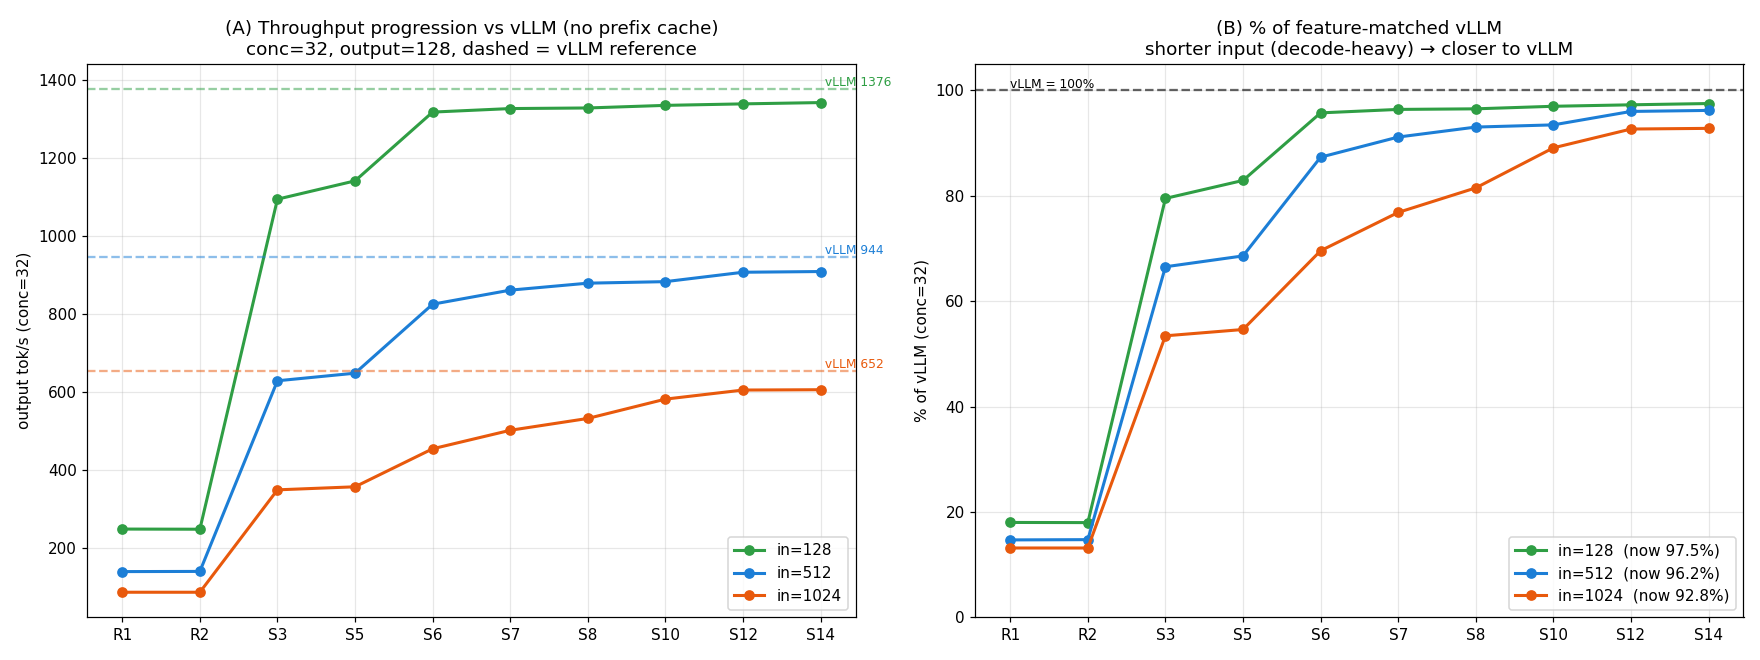

The table this chart was drawn from, first rows:
label, inlen, outlen, conc, nprompts, rate, otps, rtps, ttft, tpot, e2e, ok
R1, 128, 128, 1, 6, inf, 66.60, 0.52, 2.22, 15.11, 1921, 6
R1, 128, 128, 32, 96, inf, 247.9, 1.94, 14.62, 129.8, 16499, 96
R1, 512, 128, 1, 6, inf, 37.93, 0.30, 2.19, 26.55, 3374, 6
R1, 512, 128, 32, 96, inf, 138.8, 1.08, 12.87, 231.6, 29420, 96
R1, 1024, 128, 1, 6, inf, 24.19, 0.19, 2.79, 41.64, 5291, 6
R1, 1024, 128, 32, 96, inf, 85.89, 0.67, 12.66, 373.9, 47498, 96
R2, 128, 128, 1, 6, inf, 66.55, 0.52, 2.35, 15.12, 1923, 6
R2, 128, 128, 32, 96, inf, 247.5, 1.93, 14.96, 130, 16528, 96
R2, 512, 128, 1, 6, inf, 37.88, 0.30, 2.58, 26.58, 3378, 6
R2, 512, 128, 32, 96, inf, 139.3, 1.09, 13.82, 230.8, 29320, 96
R2, 1024, 128, 1, 6, inf, 24.13, 0.19, 3.17, 41.73, 5303, 6
R2, 1024, 128, 32, 96, inf, 85.87, 0.67, 12.98, 374, 47513, 96
S3, 128, 128, 1, 6, inf, 52.38, 0.41, 2.08, 19.22, 2443, 6
S3, 128, 128, 32, 96, inf, 1094, 8.54, 16.95, 29.26, 3733, 96
S3, 512, 128, 1, 6, inf, 45.20, 0.35, 2.58, 22.27, 2831, 6
S3, 512, 128, 32, 96, inf, 628.1, 4.91, 12.80, 50.96, 6484, 96
S3, 1024, 128, 1, 6, inf, 37.94, 0.30, 2.64, 26.54, 3373, 6
S3, 1024, 128, 32, 96, inf, 348.4, 4.31, 19.34, 88.14, 7208, 96
S5, 128, 128, 1, 6, inf, 54.01, 0.42, 2.42, 18.63, 2369, 6
S5, 128, 128, 32, 96, inf, 1141, 8.91, 14.02, 28.07, 3579, 96
S5, 512, 128, 1, 6, inf, 46.46, 0.36, 2.58, 21.67, 2755, 6
S5, 512, 128, 32, 96, inf, 647.5, 5.06, 13.13, 49.43, 6290, 96
S5, 1024, 128, 1, 6, inf, 38.80, 0.30, 2.84, 25.95, 3298, 6
S5, 1024, 128, 32, 96, inf, 356.2, 4.41, 19.18, 86.12, 7036, 96
S6, 128, 128, 1, 6, inf, 55.71, 0.44, 2.17, 18.07, 2297, 6
S6, 128, 128, 32, 96, inf, 1317, 10.29, 14.97, 24.29, 3100, 96
S6, 512, 128, 1, 6, inf, 50.61, 0.40, 2.20, 19.89, 2528, 6
S6, 512, 128, 32, 96, inf, 824.4, 6.44, 12.82, 38.79, 4940, 96
S6, 1024, 128, 1, 6, inf, 44.49, 0.35, 2.83, 22.62, 2876, 6
S6, 1024, 128, 32, 96, inf, 453.7, 5.64, 18.61, 66.62, 5461, 96
S7, 128, 128, 1, 6, inf, 55.79, 0.44, 2.08, 18.05, 2294, 6
S7, 128, 128, 32, 96, inf, 1326, 10.36, 14.30, 24.13, 3079, 96
S7, 512, 128, 1, 6, inf, 50.76, 0.40, 2.59, 19.83, 2521, 6
S7, 512, 128, 32, 96, inf, 860.4, 6.72, 12.23, 37.14, 4729, 96
S7, 1024, 128, 1, 6, inf, 44.76, 0.35, 3.07, 22.49, 2859, 6
S7, 1024, 128, 32, 96, inf, 501.1, 6.21, 19.25, 60.16, 4943, 96
S8, 128, 128, 1, 6, inf, 55.71, 0.44, 2.17, 18.07, 2297, 6
S8, 128, 128, 32, 96, inf, 1328, 10.37, 14.22, 24.10, 3075, 96
S8, 512, 128, 1, 6, inf, 50.83, 0.40, 2.46, 19.81, 2518, 6
S8, 512, 128, 32, 96, inf, 878.3, 6.86, 11.80, 36.38, 4632, 96
S8, 1024, 128, 1, 6, inf, 45.02, 0.35, 2.97, 22.36, 2843, 6
S8, 1024, 128, 32, 96, inf, 531.5, 6.59, 19.26, 56.54, 4649, 96
S10, 128, 128, 1, 6, inf, 55.83, 0.44, 2.27, 18.03, 2292, 6
S10, 128, 128, 32, 96, inf, 1334, 10.42, 11.99, 23.96, 3055, 96
S10, 512, 128, 1, 6, inf, 51.01, 0.40, 2.11, 19.74, 2509, 6
S10, 512, 128, 32, 96, inf, 882.2, 6.89, 12.18, 35.98, 4582, 96
S10, 1024, 128, 1, 6, inf, 45.02, 0.35, 2.59, 22.36, 2843, 6
S10, 1024, 128, 32, 96, inf, 581, 4.54, 13.63, 54.39, 6921, 96
S12, 128, 128, 1, 6, inf, 56.30, 0.44, 1.97, 17.88, 2273, 6
S12, 128, 128, 32, 96, inf, 1338, 10.45, 11.74, 23.90, 3046, 96
S12, 512, 128, 1, 6, inf, 54.66, 0.43, 2.41, 18.41, 2341, 6
S12, 512, 128, 32, 96, inf, 906.3, 7.08, 11.74, 35.03, 4460, 96
S12, 1024, 128, 1, 6, inf, 51.23, 0.40, 3.13, 19.65, 2498, 6
S12, 1024, 128, 32, 96, inf, 604.3, 4.72, 13.33, 52.33, 6660, 96
S14, 128, 128, 1, 6, inf, 56.44, 0.44, 2.07, 17.84, 2267, 6
S14, 128, 128, 32, 96, inf, 1341, 10.48, 11.68, 23.83, 3038, 96
S14, 512, 128, 1, 6, inf, 54.63, 0.43, 2.14, 18.43, 2342, 6
S14, 512, 128, 32, 96, inf, 908.1, 7.09, 11.54, 34.96, 4452, 96
S14, 1024, 128, 1, 6, inf, 51.30, 0.40, 3.03, 19.62, 2495, 6
S14, 1024, 128, 32, 96, inf, 605.1, 4.73, 13.05, 52.27, 6651, 96
... 6 more rows
